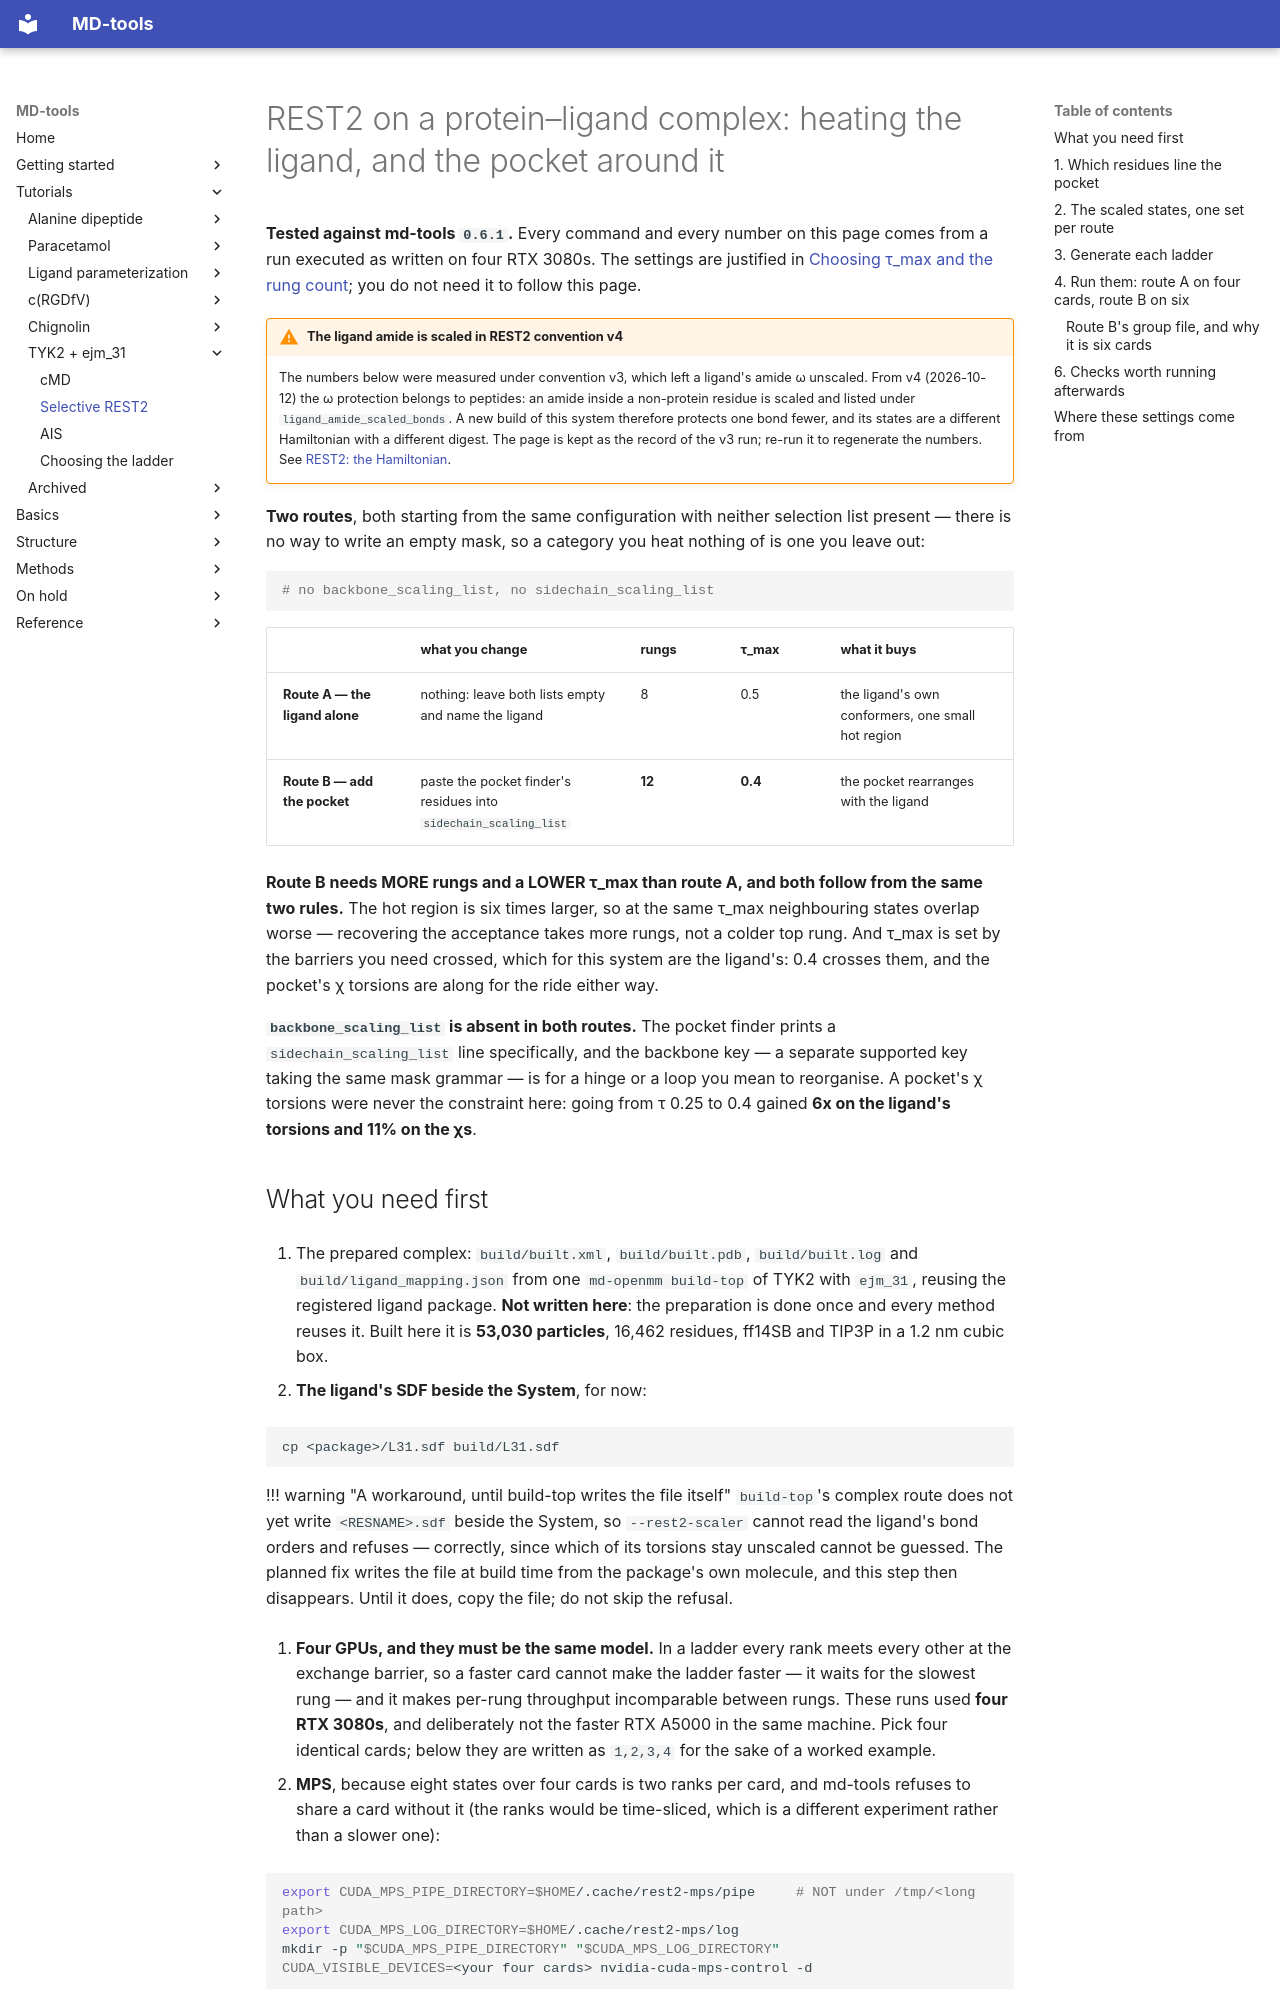

repository: csy0000/MD-tools · page: tutorial/tyk2-ejm31/REST2/index.html · generator: mkdocs

# REST2 on a protein–ligand complex: heating the ligand, and the pocket around it

**Tested against md-tools `0.6.1`.** Every command and every number on this page comes from a run
executed as written on four RTX 3080s. The settings are justified in
[Choosing τ_max and the rung count](choosing-the-ladder.md); you do not need it to follow this page.

!!! warning "The ligand amide is scaled in REST2 convention v4"
    The numbers below were measured under convention v3, which left a ligand's amide ω unscaled.
    From v4 (2026-10-12) the ω protection belongs to peptides: an amide inside a non-protein residue
    is scaled and listed under `ligand_amide_scaled_bonds`. A new build of this system therefore
    protects one bond fewer, and its states are a different Hamiltonian with a different digest.
    The page is kept as the record of the v3 run; re-run it to regenerate the numbers. See
    [REST2: the Hamiltonian](../../openmm_methods/REST2/README.md).

**Two routes**, both starting from the same configuration with neither selection list present —
there is no way to write an empty mask, so a category you heat nothing of is one you leave out:

```yaml
# no backbone_scaling_list, no sidechain_scaling_list
```

| | what you change | rungs | τ_max | what it buys |
|---|---|---|---|---|
| **Route A — the ligand alone** | nothing: leave both lists empty and name the ligand | 8 | 0.5 | the ligand's own conformers, one small hot region |
| **Route B — add the pocket** | paste the pocket finder's residues into `sidechain_scaling_list` | **12** | **0.4** | the pocket rearranges with the ligand |

**Route B needs MORE rungs and a LOWER τ_max than route A, and both follow from the same two
rules.** The hot region is six times larger, so at the same τ_max neighbouring states overlap
worse — recovering the acceptance takes more rungs, not a colder top rung. And τ_max is set by the
barriers you need crossed, which for this system are the ligand's: 0.4 crosses them, and the
pocket's χ torsions are along for the ride either way.

**`backbone_scaling_list` is absent in both routes.** The pocket finder prints a
`sidechain_scaling_list` line specifically, and the backbone key — a separate supported key taking
the same mask grammar — is for a hinge or a loop you mean to reorganise. A pocket's χ torsions were
never the constraint here: going from τ 0.25 to 0.4 gained **6x on the ligand's torsions and 11% on
the χs**.
